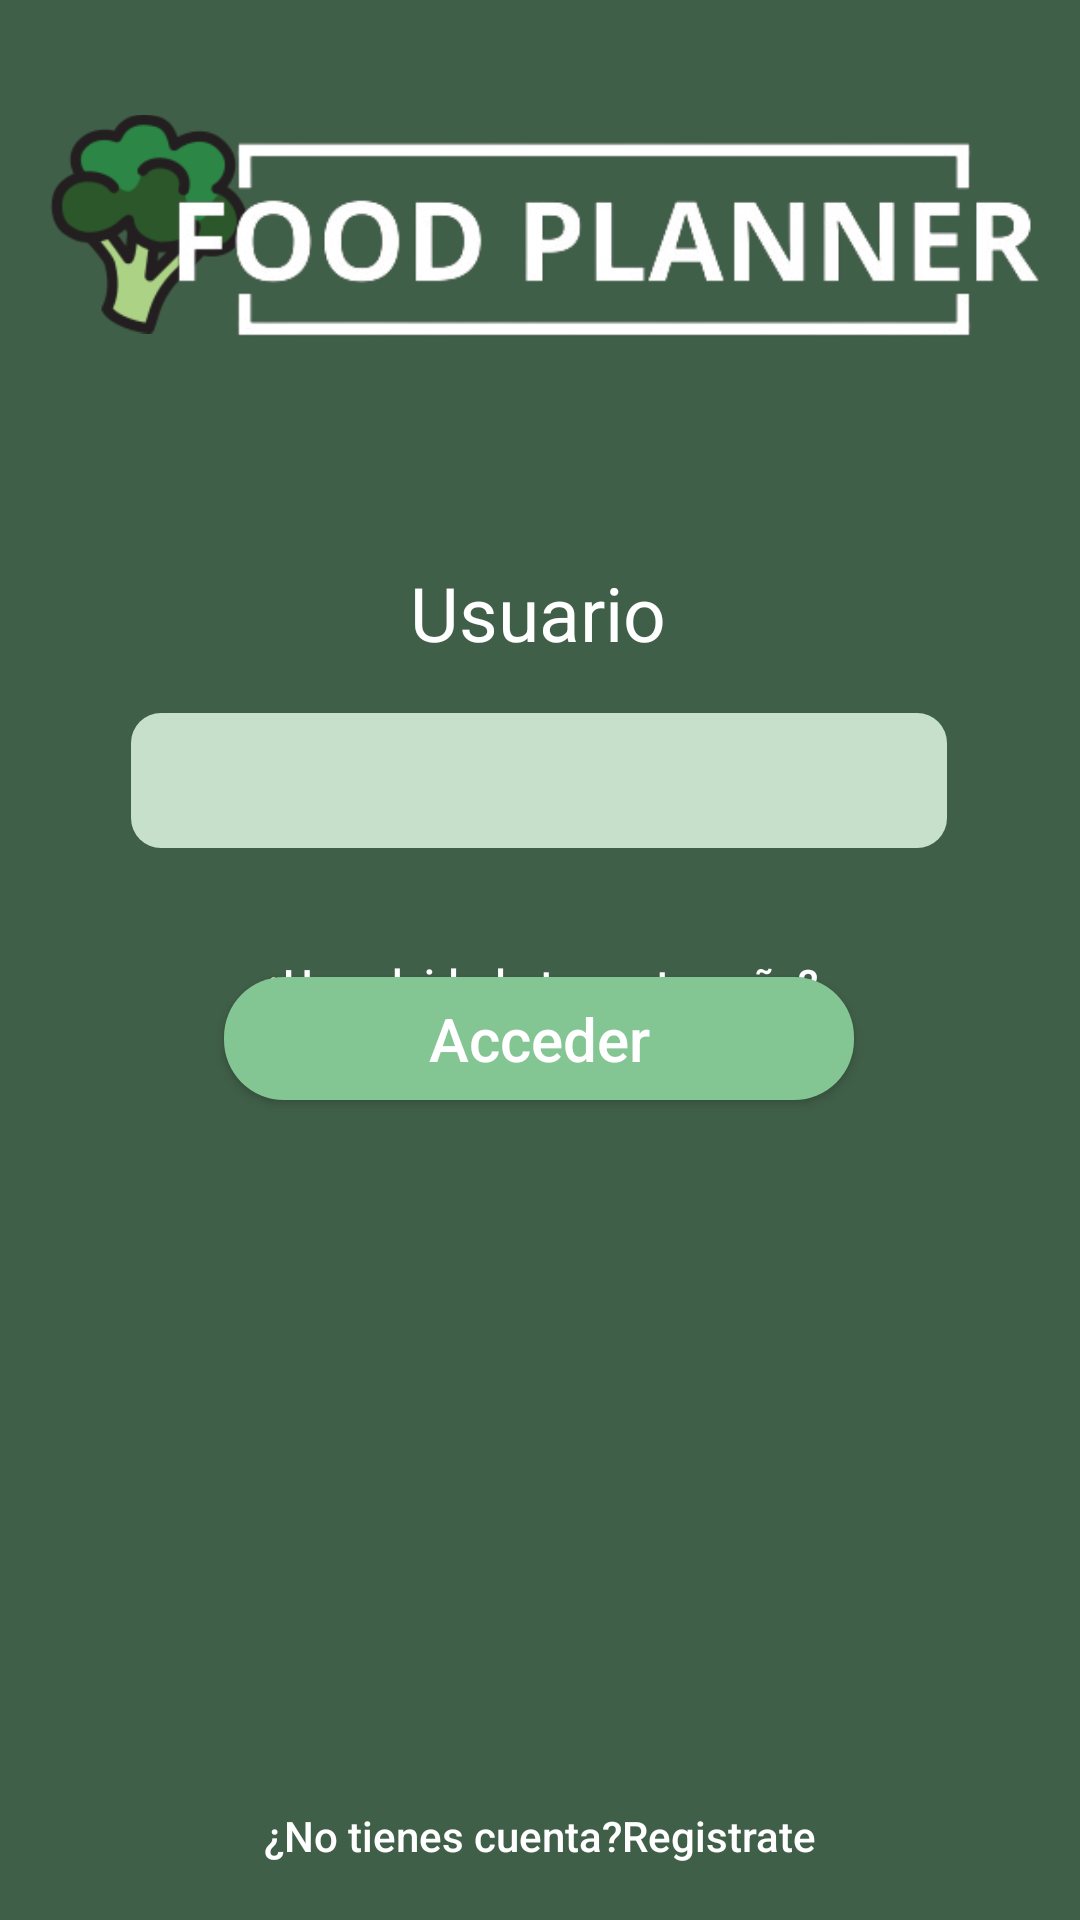

The Android layout XML behind this screen, and the referenced resources:
<!-- AndroidManifest.xml: application theme Theme.Foodplanner -->
<!-- res/layout/activity_main.xml -->
<?xml version="1.0" encoding="utf-8"?>
<androidx.constraintlayout.widget.ConstraintLayout xmlns:android="http://schemas.android.com/apk/res/android"
    xmlns:app="http://schemas.android.com/apk/res-auto"
    xmlns:tools="http://schemas.android.com/tools"
    android:id="@+id/main"
    android:layout_width="match_parent"
    android:layout_height="match_parent"
    tools:context=".MainActivity"
    android:background="#405F48">

    <ImageView
        android:id="@+id/imageView"
        android:layout_width="73dp"
        android:layout_height="80dp"
        app:layout_constraintBottom_toBottomOf="parent"
        app:layout_constraintEnd_toEndOf="parent"
        app:layout_constraintHorizontal_bias="0.047"
        app:layout_constraintStart_toStartOf="parent"
        app:layout_constraintTop_toTopOf="parent"
        app:layout_constraintVertical_bias="0.062"
        app:srcCompat="@drawable/broccoli" />

    <EditText
        android:id="@+id/inuss"
        android:layout_width="272dp"
        android:layout_height="45dp"
        android:layout_marginTop="7dp"
        android:background="@drawable/shape"
        app:layout_constraintBottom_toTopOf="@+id/contraseña"
        app:layout_constraintEnd_toEndOf="parent"
        app:layout_constraintHorizontal_bias="0.496"
        app:layout_constraintStart_toStartOf="parent"
        app:layout_constraintTop_toBottomOf="@+id/usuario"
        app:layout_constraintVertical_bias="0.214" />

    <Button
        android:id="@+id/recuperar"
        android:layout_width="257dp"
        android:layout_height="28dp"
        android:layout_marginBottom="256dp"
        android:background="@android:color/transparent"
        android:text="¿Has olvidado tu contraseña?"
        android:textColor="@color/white"

        android:textStyle="normal"
        app:layout_constraintBottom_toTopOf="@+id/registra"
        app:layout_constraintEnd_toEndOf="parent"
        app:layout_constraintStart_toStartOf="parent"
        app:layout_constraintTop_toTopOf="parent"
        app:layout_constraintVertical_bias="1.0" />

    <TextView
        android:id="@+id/usuario"
        android:layout_width="wrap_content"
        android:layout_height="wrap_content"
        android:layout_marginTop="42dp"
        android:text="Usuario"
        android:textColor="@color/white"
        android:textSize="25sp"
        app:layout_constraintEnd_toEndOf="parent"
        app:layout_constraintHorizontal_bias="0.498"
        app:layout_constraintStart_toStartOf="parent"
        app:layout_constraintTop_toBottomOf="@+id/imageView2" />

    <EditText
        android:id="@+id/inpass"
        android:layout_width="272dp"
        android:layout_height="45dp"
        android:layout_marginTop="372dp"
        android:background="@drawable/shape"
        app:layout_constraintBottom_toTopOf="@+id/acceder"
        app:layout_constraintEnd_toEndOf="parent"
        app:layout_constraintHorizontal_bias="0.496"
        app:layout_constraintStart_toStartOf="parent"
        app:layout_constraintTop_toTopOf="parent"
        app:layout_constraintVertical_bias="0.0" />

    <Button
        android:id="@+id/acceder"
        android:layout_width="210dp"
        android:layout_height="41dp"
        android:layout_marginBottom="18dp"
        android:background="@drawable/botonesstilo"
        android:text="Acceder"
        android:textColor="@color/white"
        android:textSize="20sp"
        app:layout_constraintBottom_toTopOf="@+id/registra"
        app:layout_constraintEnd_toEndOf="parent"
        app:layout_constraintHorizontal_bias="0.497"
        app:layout_constraintStart_toStartOf="parent"
        app:layout_constraintTop_toTopOf="parent"
        app:layout_constraintVertical_bias="0.604" />

    <TextView
        android:id="@+id/contraseña"
        android:layout_width="wrap_content"
        android:layout_height="wrap_content"
        android:layout_marginBottom="20dp"
        android:text="Contraseña"
        android:textColor="@color/white"
        android:textSize="25sp"
        app:layout_constraintBottom_toTopOf="@+id/inpass"
        app:layout_constraintEnd_toEndOf="parent"
        app:layout_constraintHorizontal_bias="0.498"
        app:layout_constraintStart_toStartOf="parent"
        app:layout_constraintTop_toBottomOf="@+id/usuario"
        app:layout_constraintVertical_bias="1.0" />

    <Button
        android:id="@+id/registra"
        android:layout_width="257dp"
        android:layout_height="28dp"
        android:background="@android:color/transparent"
        android:text="¿No tienes cuenta?Registrate"
        android:textColor="@color/white"
        android:textStyle="normal"

        app:layout_constraintBottom_toBottomOf="parent"
        app:layout_constraintEnd_toEndOf="parent"
        app:layout_constraintStart_toStartOf="parent"
        app:layout_constraintTop_toTopOf="parent"
        app:layout_constraintVertical_bias="0.977" />

    <ImageView
        android:id="@+id/imageView2"
        android:layout_width="293dp"
        android:layout_height="132dp"
        app:layout_constraintBottom_toBottomOf="parent"
        app:layout_constraintEnd_toEndOf="parent"
        app:layout_constraintHorizontal_bias="0.847"
        app:layout_constraintStart_toStartOf="parent"
        app:layout_constraintTop_toTopOf="parent"
        app:layout_constraintVertical_bias="0.026"
        app:srcCompat="@drawable/food_plannerfin" />

</androidx.constraintlayout.widget.ConstraintLayout>
<!-- resources referenced by this layout -->
<resources>
  <color name="white">#FFFFFFFF</color>
  <!-- drawable botonesstilo (drawable) -->
  <?xml version="1.0" encoding="utf-8"?>
  <shape xmlns:android="http://schemas.android.com/apk/res/android">
      <solid android:color="#84C594"/>
      <corners android:radius="20dip" />
  </shape>
  <!-- drawable broccoli: png bitmap (drawable, 7734 bytes) -->
  <!-- drawable food_plannerfin: png bitmap (drawable, 19373 bytes) -->
  <!-- drawable shape (drawable) -->
  <?xml version="1.0" encoding="utf-8"?>
  <shape xmlns:android="http://schemas.android.com/apk/res/android"
      android:shape="rectangle">
      <corners android:radius="10dp" />
      <solid android:color="@color/withegreen" />
  </shape>
  <style name="Theme.Foodplanner" parent="Base.Theme.Foodplanner" />
  <color name="withegreen">#C6E0CC</color>
  <style name="Base.Theme.Foodplanner" parent="Theme.AppCompat.Light.NoActionBar">
  <item name="colorPrimary">@color/lightgreen</item>
  <item name="colorSecondary">@color/white</item>
          <item name="colorPrimaryVariant">@color/withegreen</item>
          <item name="textAllCaps">false</item>
  
  
         
          
          
      </style>
  <color name="lightgreen">#84C594</color>
</resources>
